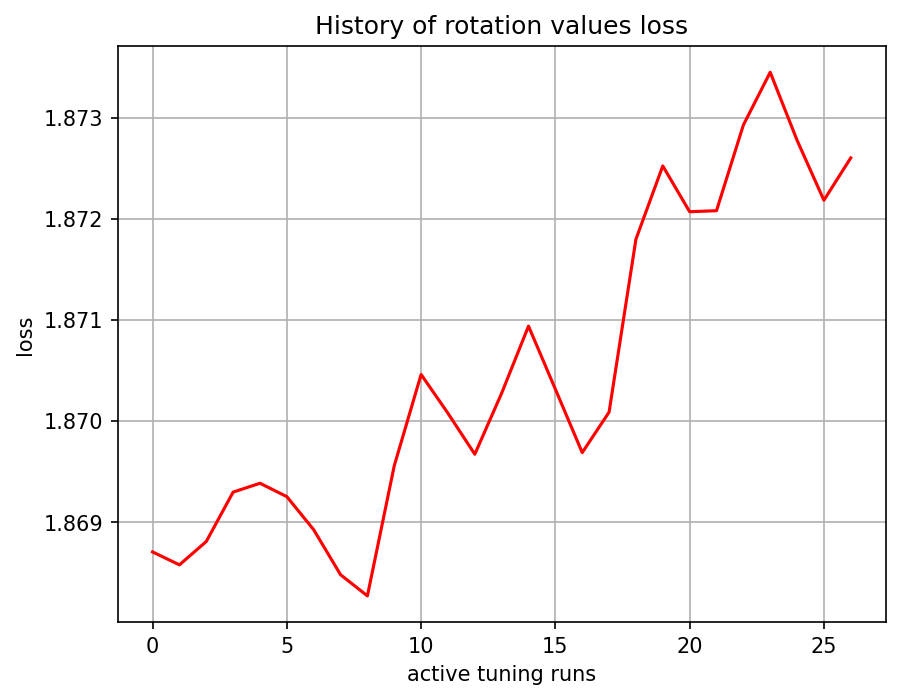

The table this chart was drawn from, first rows:
, 0
0, 1.869
1, 1.869
2, 1.869
3, 1.869
4, 1.869
5, 1.869
6, 1.869
7, 1.868
8, 1.868
9, 1.87
10, 1.87
11, 1.87
12, 1.87
13, 1.87
14, 1.871
15, 1.87
16, 1.87
17, 1.87
18, 1.872
19, 1.873
20, 1.872
21, 1.872
22, 1.873
23, 1.873
24, 1.873
25, 1.872
26, 1.873
